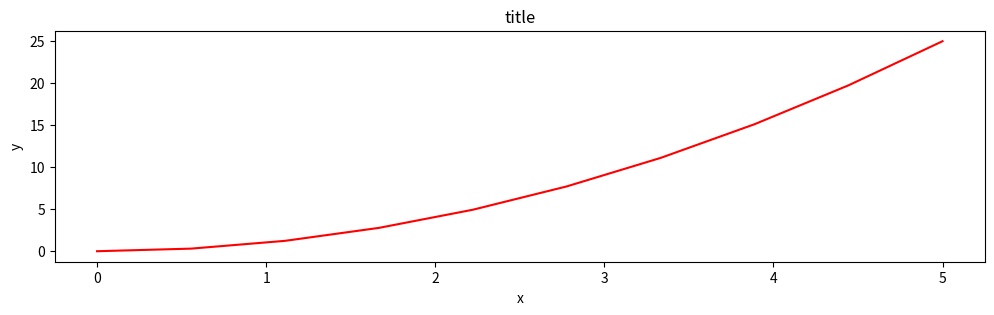

The matplotlib source for this figure:
# -*- coding: utf-8 -*-
import numpy as np
import matplotlib.pyplot as plt

x = np.linspace(0, 5, 10)
y = x ** 2

fig, axes = plt.subplots(figsize=(12, 3))

axes.plot(x, y, 'r')
axes.set_xlabel('x')
axes.set_ylabel('y')
axes.set_title('title')

fig.savefig('filename.png')

plt.show()
